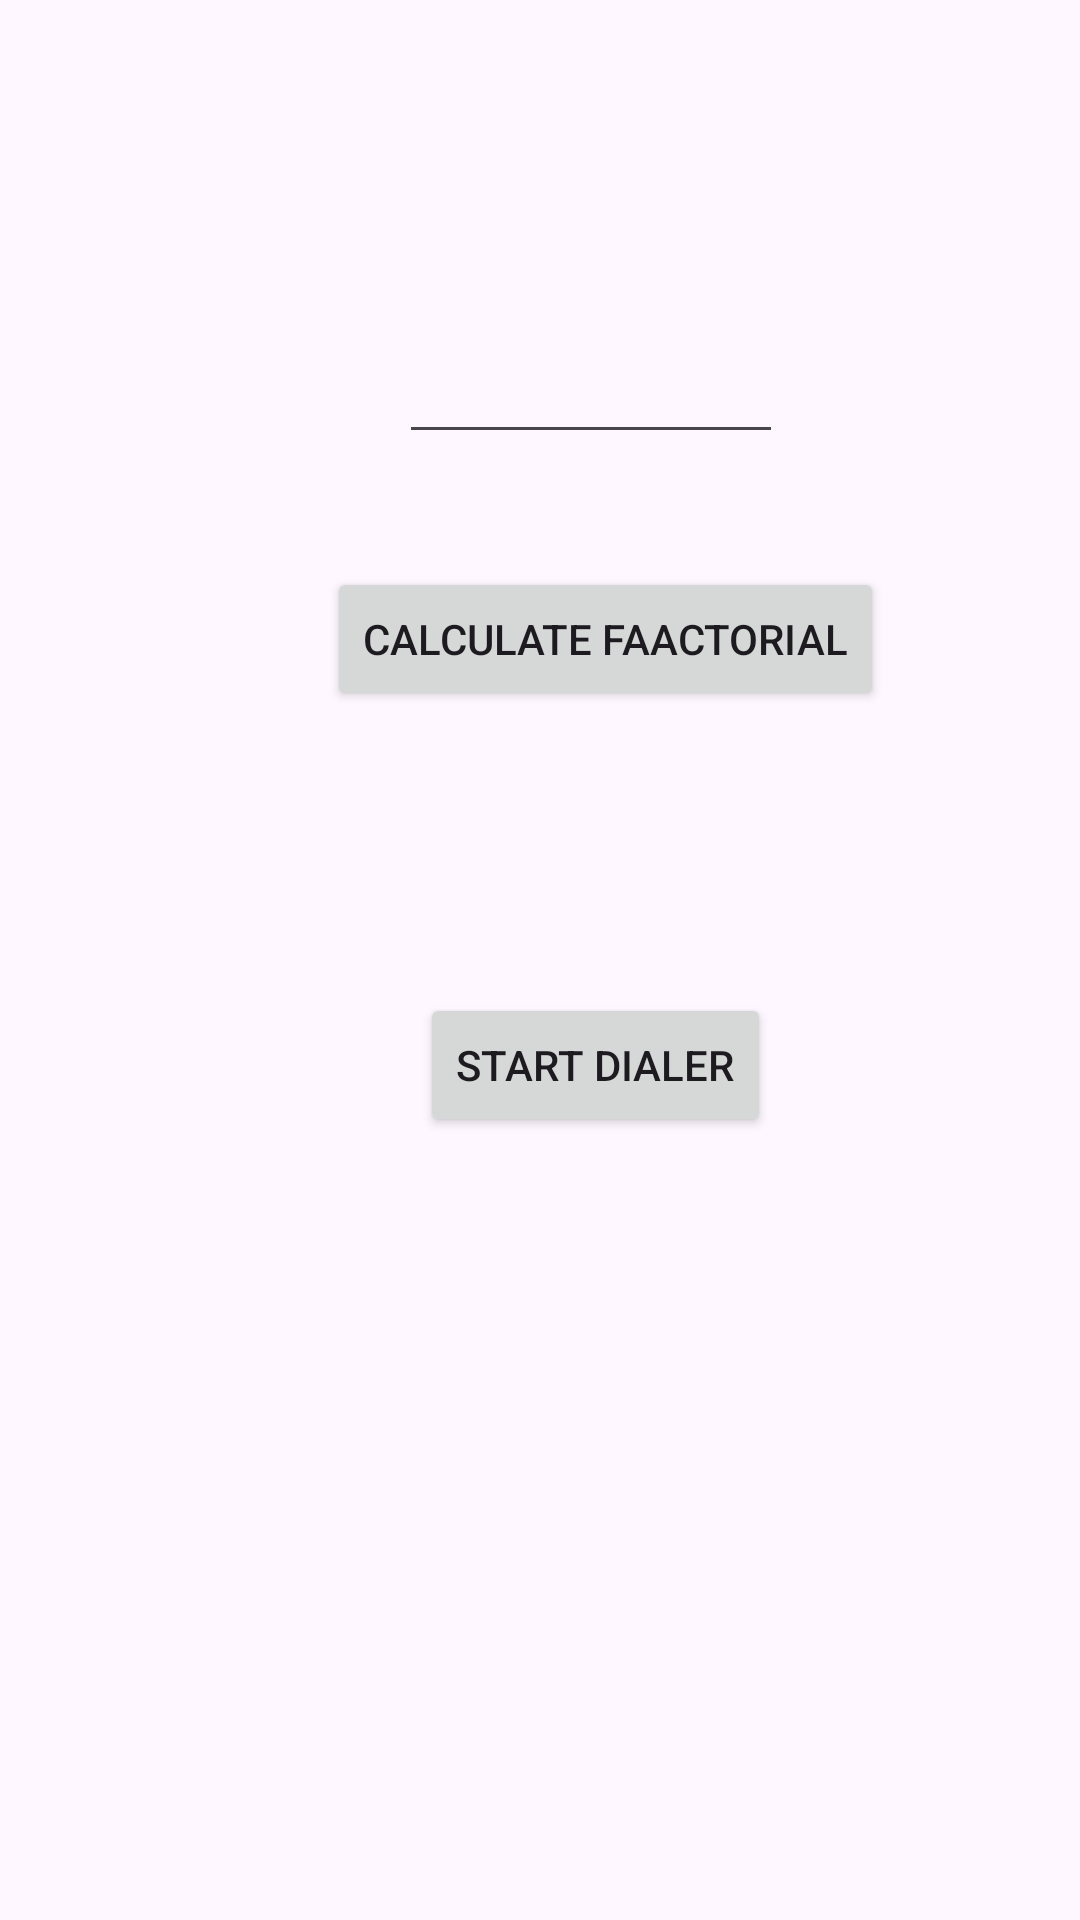

Produce the Android XML layout that renders to this screen, including the resource entries it uses.
<!-- AndroidManifest.xml: application theme Theme.Mad_prac2 -->
<!-- res/layout/activity_main3.xml -->
<?xml version="1.0" encoding="utf-8"?>
<RelativeLayout xmlns:android="http://schemas.android.com/apk/res/android"
    xmlns:app="http://schemas.android.com/apk/res-auto"
    xmlns:tools="http://schemas.android.com/tools"
    android:id="@+id/main"
    android:layout_width="match_parent"
    android:layout_height="match_parent"
    tools:context=".MainActivity3">


    <Button
        android:id="@+id/btn_dial"
        android:layout_width="wrap_content"
        android:layout_height="wrap_content"
        android:layout_alignParentStart="true"
        android:layout_alignParentTop="true"
        android:layout_marginStart="140dp"
        android:layout_marginTop="331dp"
        android:text="Start dialer" />

    <EditText
        android:id="@+id/fact_num"
        android:layout_width="128dp"
        android:layout_height="wrap_content"
        android:layout_alignParentStart="true"
        android:layout_alignParentTop="true"
        android:layout_marginStart="133dp"
        android:layout_marginTop="110dp"
        android:inputType="number"/>

    <Button

        android:id="@+id/btn_fact"
        android:layout_width="wrap_content"
        android:layout_height="wrap_content"
        android:layout_alignParentStart="true"
        android:layout_alignParentTop="true"
        android:layout_marginStart="109dp"
        android:layout_marginTop="189dp"
        android:text="Calculate FAactorial" />




</RelativeLayout>
<!-- resources referenced by this layout -->
<resources>
  <style name="Theme.Mad_prac2" parent="Base.Theme.Mad_prac2" />
  <style name="Base.Theme.Mad_prac2" parent="Theme.Material3.DayNight.NoActionBar">
          
          
      </style>
</resources>
